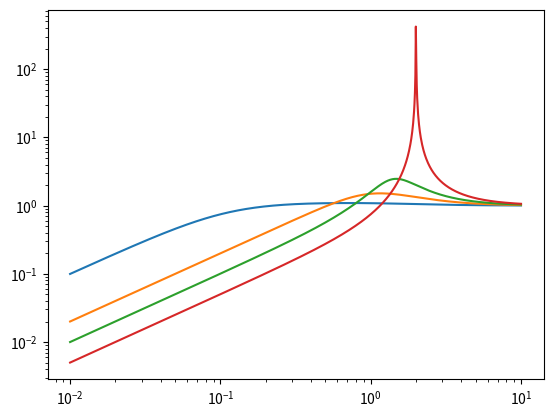

The script that saved this image:
import numpy
import scipy
import scipy.signal
import matplotlib.pyplot as plt

w = numpy.logspace(-2, 1, 1000)
s = w*1j

for k in [0.1, 0.5, 1.0, 2.0]:
    L = k/s * (2 - s)/(2 + s)
#    w, L = scipy.signal.freqs([-k, 2*k],
#                              [1, 2, 0])
    T = L/(1+L)
    S = 1 - T
    plt.loglog(w, abs(S))
plt.show()
